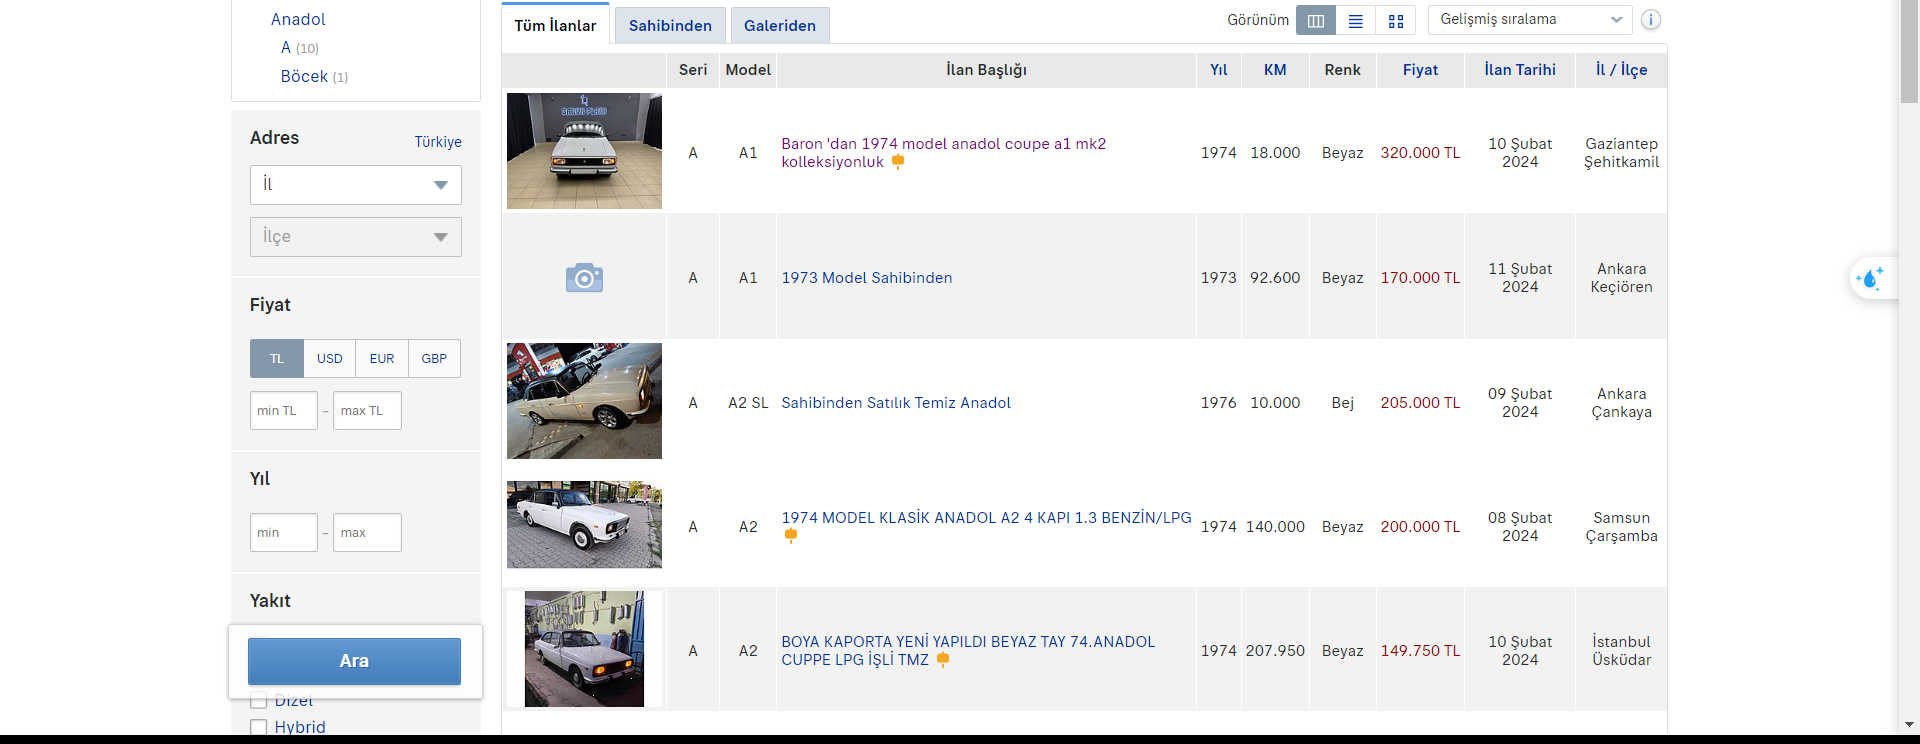
Task: data scraping
Workflow: Main

Step 1: get-text from the table in window 'Anadol Fiyatları & Modelleri sahibinden.com'da' (chrome.exe)
